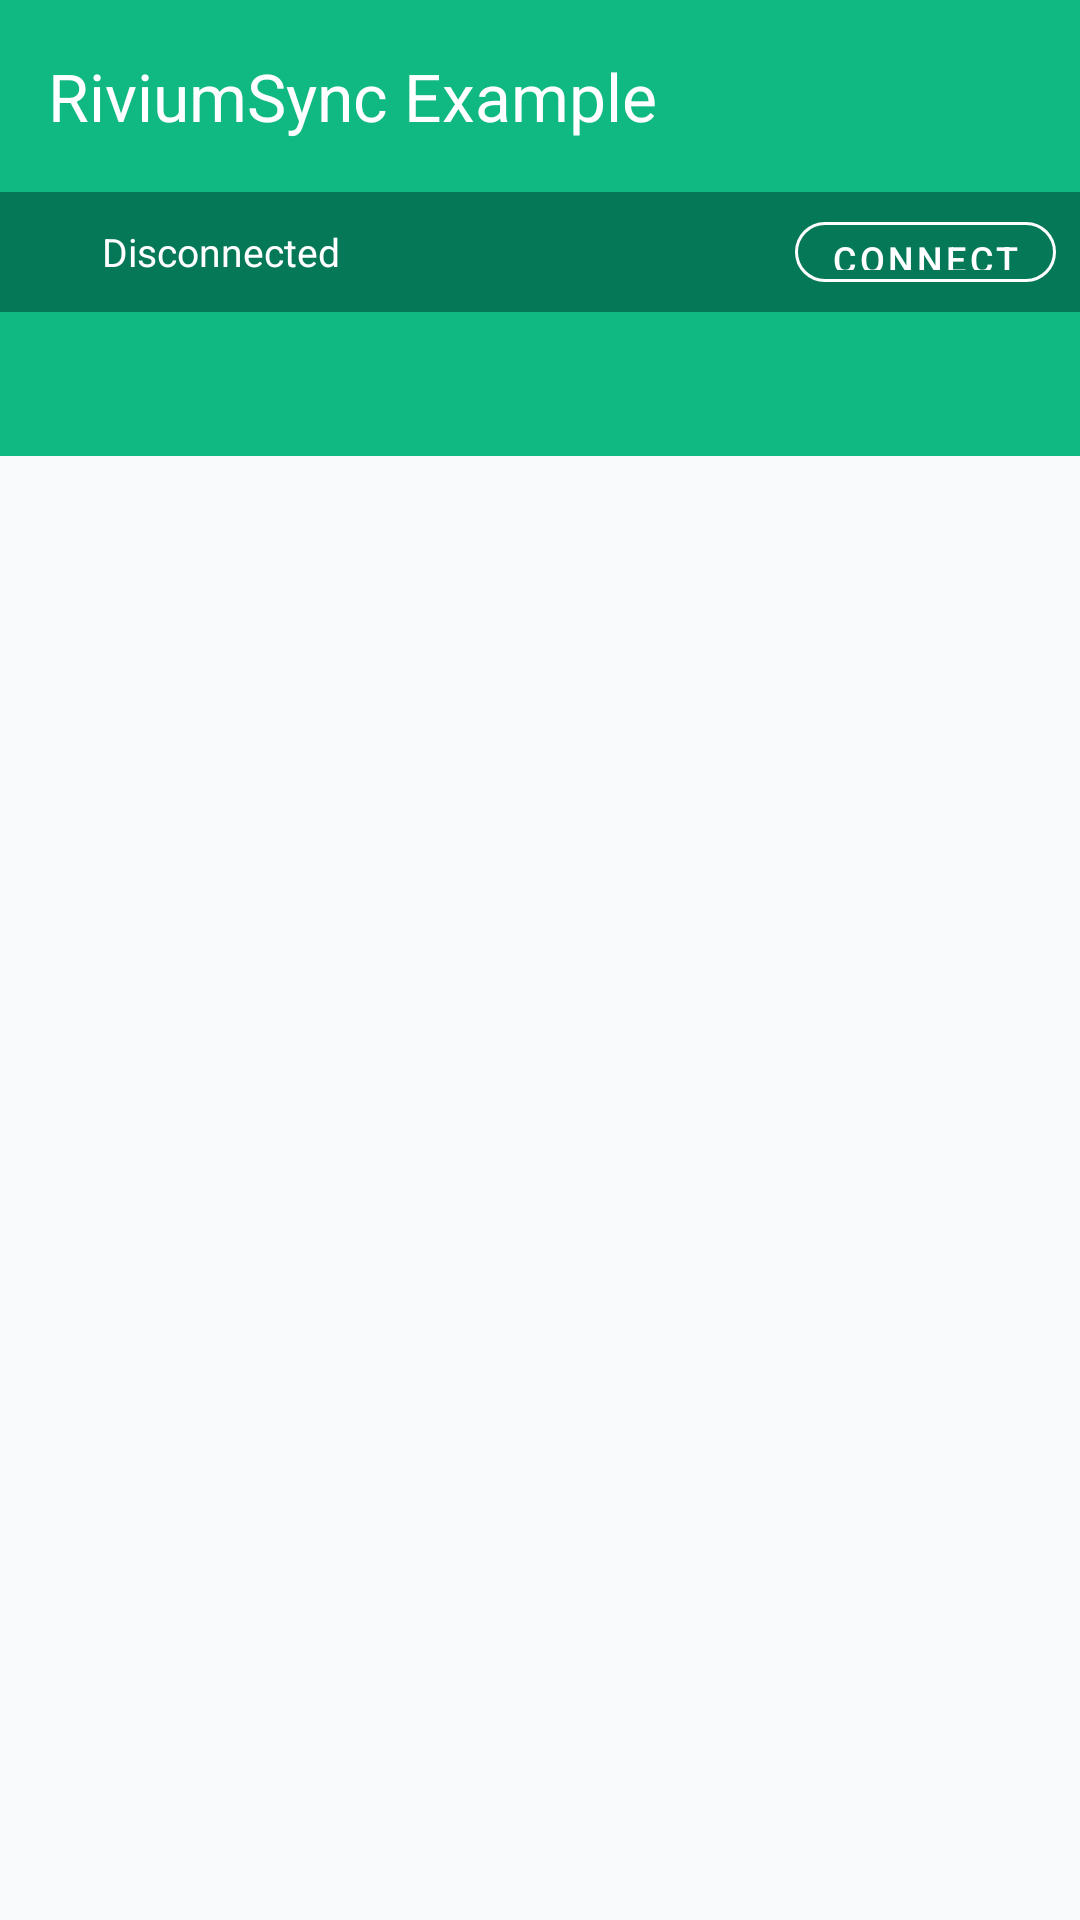

This screen was rendered from an Android layout file. Write that file and the resources it references.
<!-- AndroidManifest.xml: activity theme Theme.RiviumSyncExample -->
<!-- res/layout/activity_main.xml -->
<?xml version="1.0" encoding="utf-8"?>
<androidx.coordinatorlayout.widget.CoordinatorLayout
    xmlns:android="http://schemas.android.com/apk/res/android"
    xmlns:app="http://schemas.android.com/apk/res-auto"
    android:layout_width="match_parent"
    android:layout_height="match_parent"
    android:background="@color/gray_50">

    <com.google.android.material.appbar.AppBarLayout
        android:layout_width="match_parent"
        android:layout_height="wrap_content">

        <com.google.android.material.appbar.MaterialToolbar
            android:id="@+id/toolbar"
            android:layout_width="match_parent"
            android:layout_height="?attr/actionBarSize"
            android:background="@color/emerald_500"
            app:title="RiviumSync Example"
            app:titleTextColor="@android:color/white" />

        
        <LinearLayout
            android:id="@+id/connectionBar"
            android:layout_width="match_parent"
            android:layout_height="40dp"
            android:background="@color/emerald_700"
            android:gravity="center_vertical"
            android:orientation="horizontal"
            android:paddingStart="16dp"
            android:paddingEnd="8dp">

            <View
                android:id="@+id/connectionDot"
                android:layout_width="10dp"
                android:layout_height="10dp"
                android:background="@drawable/connection_dot" />

            <TextView
                android:id="@+id/connectionStatusText"
                android:layout_width="0dp"
                android:layout_height="wrap_content"
                android:layout_weight="1"
                android:layout_marginStart="8dp"
                android:text="Disconnected"
                android:textColor="@android:color/white"
                android:textSize="13sp" />

            <com.google.android.material.button.MaterialButton
                android:id="@+id/connectButton"
                style="@style/Widget.MaterialComponents.Button.OutlinedButton"
                android:layout_width="wrap_content"
                android:layout_height="32dp"
                android:minWidth="0dp"
                android:paddingStart="12dp"
                android:paddingEnd="12dp"
                android:text="Connect"
                android:textColor="@android:color/white"
                android:textSize="12sp"
                app:cornerRadius="16dp"
                app:strokeColor="@android:color/white"
                app:strokeWidth="1dp" />

        </LinearLayout>

        <com.google.android.material.tabs.TabLayout
            android:id="@+id/tabLayout"
            android:layout_width="match_parent"
            android:layout_height="wrap_content"
            android:background="@color/emerald_500"
            app:tabIndicatorColor="@android:color/white"
            app:tabSelectedTextColor="@android:color/white"
            app:tabTextColor="@color/emerald_100"
            app:tabMode="fixed"
            app:tabGravity="fill" />

    </com.google.android.material.appbar.AppBarLayout>

    <androidx.viewpager2.widget.ViewPager2
        android:id="@+id/viewPager"
        android:layout_width="match_parent"
        android:layout_height="match_parent"
        app:layout_behavior="@string/appbar_scrolling_view_behavior" />

</androidx.coordinatorlayout.widget.CoordinatorLayout>
<!-- resources referenced by this layout -->
<resources>
  <color name="emerald_100">#D1FAE5</color>
  <color name="emerald_500">#10B981</color>
  <color name="emerald_700">#047857</color>
  <color name="gray_50">#F9FAFB</color>
  <style name="Theme.RiviumSyncExample" parent="Theme.Material3.Light.NoActionBar">
          <item name="colorPrimary">@color/emerald_500</item>
          <item name="colorPrimaryVariant">@color/emerald_700</item>
          <item name="colorOnPrimary">@android:color/white</item>
          <item name="colorSecondary">@color/emerald_500</item>
          <item name="colorSecondaryVariant">@color/emerald_700</item>
          <item name="colorOnSecondary">@android:color/white</item>
          <item name="android:statusBarColor">@color/emerald_700</item>
      </style>
</resources>
